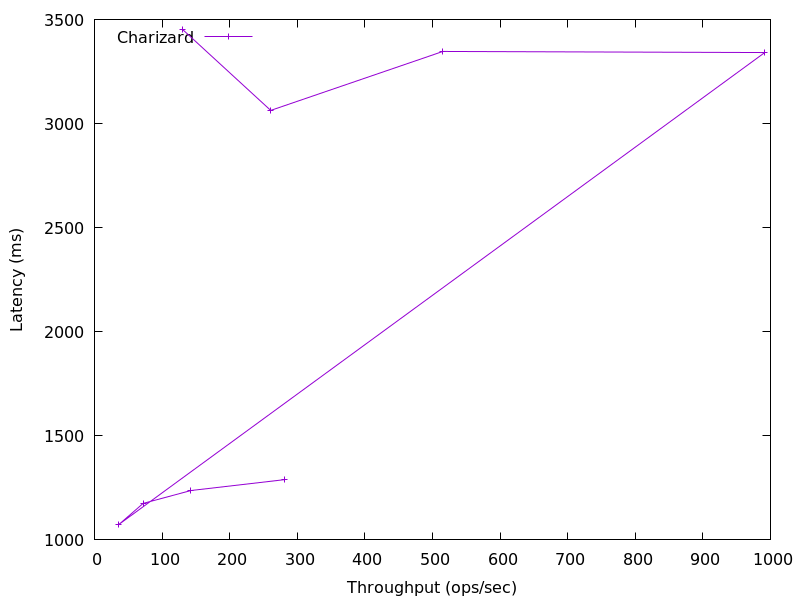

Data behind this chart, as committed beside it:
281.8414417241354, 1289.719296
142.7, 1237
72.07, 1175
36.35, 1075
991.6, 3341
515.4, 3347
260.7, 3063
130.5, 3452
